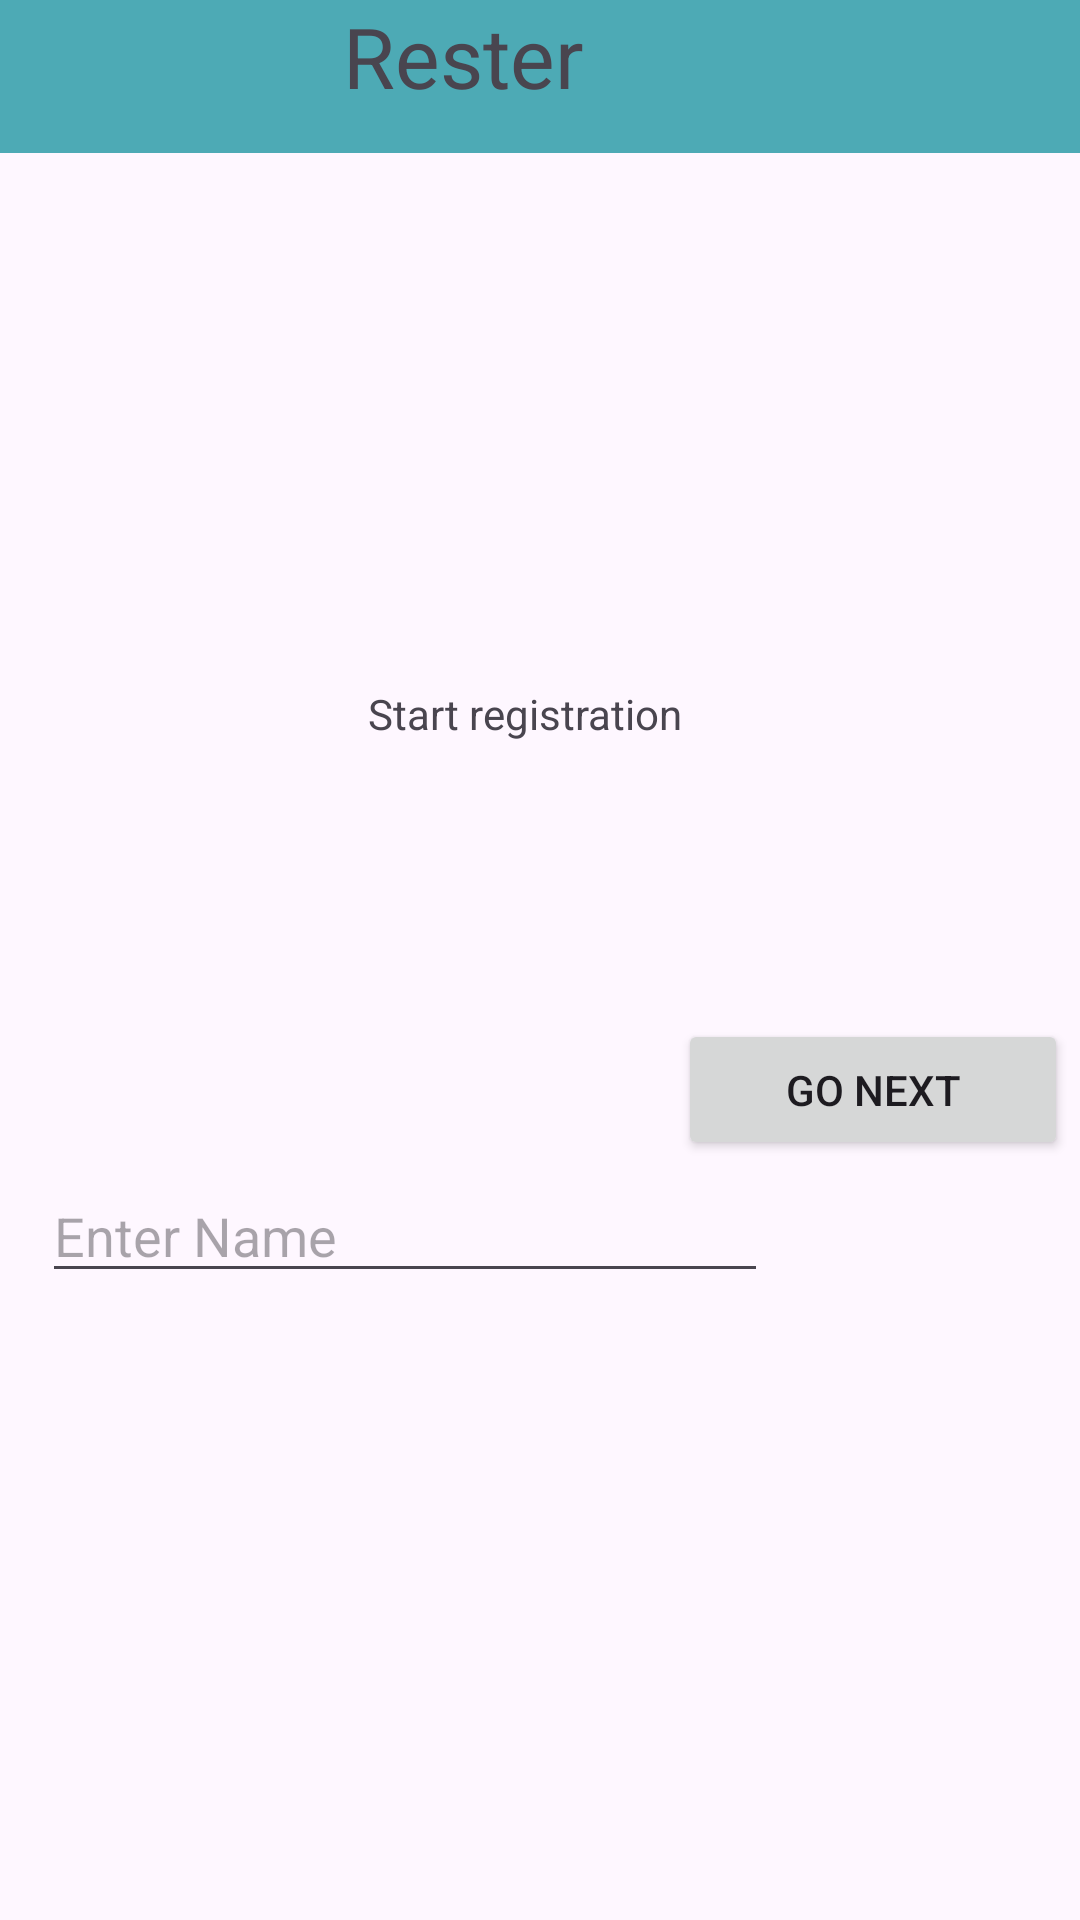

The Android layout XML behind this screen, and the referenced resources:
<!-- AndroidManifest.xml: application theme Theme.Hackathon_event -->
<!-- res/layout/fragment_register1.xml -->
<FrameLayout xmlns:android="http://schemas.android.com/apk/res/android"
    xmlns:app="http://schemas.android.com/apk/res-auto"
    xmlns:tools="http://schemas.android.com/tools"
    android:layout_width="match_parent"
    android:layout_height="match_parent">

    <androidx.constraintlayout.widget.ConstraintLayout
        android:layout_width="match_parent"
        android:layout_height="match_parent">

        

        <TextView
            android:id="@+id/textView1"
            android:layout_width="412dp"
            android:layout_height="51dp"
            android:background="#4DAAB5"
            android:text="Rester"
            android:textAlignment="center"
            android:textSize="28sp"
            app:layout_constraintBottom_toBottomOf="parent"
            app:layout_constraintEnd_toEndOf="parent"
            app:layout_constraintHorizontal_bias="1.0"
            app:layout_constraintStart_toStartOf="parent"
            app:layout_constraintTop_toTopOf="parent"
            app:layout_constraintVertical_bias="0.0" />

        <ImageView
            android:id="@+id/registration_picture"
            android:layout_width="275dp"
            android:layout_height="161dp"
            android:contentDescription="registration1"
            android:src="@drawable/registration1"
            app:layout_constraintBottom_toBottomOf="parent"
            app:layout_constraintEnd_toEndOf="parent"
            app:layout_constraintStart_toStartOf="parent"
            app:layout_constraintTop_toTopOf="parent"
            app:layout_constraintVertical_bias="0.143" />

        <TextView
            android:id="@+id/textView3"
            android:layout_width="114dp"
            android:layout_height="26dp"
            android:text="Start registration"
            app:layout_constraintBottom_toBottomOf="parent"
            app:layout_constraintEnd_toEndOf="parent"
            app:layout_constraintHorizontal_bias="0.498"
            app:layout_constraintStart_toStartOf="parent"
            app:layout_constraintTop_toTopOf="parent"
            app:layout_constraintVertical_bias="0.372" />

        <EditText
            android:id="@+id/nameEditText"
            android:layout_width="242dp"
            android:layout_height="39dp"
            android:layout_marginTop="392dp"
            android:hint="Enter Name"
            app:layout_constraintEnd_toEndOf="parent"
            app:layout_constraintHorizontal_bias="0.118"
            app:layout_constraintStart_toStartOf="parent"
            app:layout_constraintTop_toTopOf="parent" />

        <Button
            android:id="@+id/nextButton"
            android:layout_width="130dp"
            android:layout_height="47dp"
            android:text="Go Next"
            app:layout_constraintBottom_toBottomOf="parent"
            app:layout_constraintEnd_toEndOf="parent"
            app:layout_constraintHorizontal_bias="0.982"
            app:layout_constraintStart_toStartOf="parent"
            app:layout_constraintTop_toTopOf="parent"
            app:layout_constraintVertical_bias="0.573" />

    </androidx.constraintlayout.widget.ConstraintLayout>

</FrameLayout>
<!-- resources referenced by this layout -->
<resources>
  <style name="Theme.Hackathon_event" parent="Base.Theme.Hackathon_event" />
  <style name="Base.Theme.Hackathon_event" parent="Theme.Material3.DayNight.NoActionBar">
          
          
      </style>
</resources>
